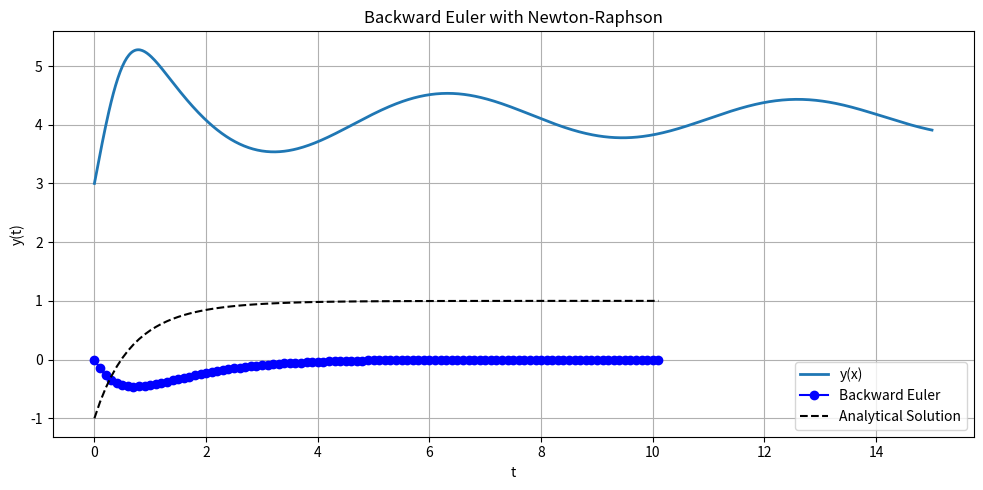

Here is the Python script that generated this plot:
import numpy as np
import matplotlib.pyplot as plt

"""
First Order ODE FWD Euler
"""

# Define the function f(t, y) = dy/dt
def func(t, y):
    return -2 * y - 2 * np.exp(-t)

# Forward Euler method
def FwEuler(y0, t0, h, t_final):
    t_values = [t0]
    y_values = [y0]

    t = t0
    y = y0

    while t < t_final:
        y = y + h * func(t, y)
        t = t + h

        t_values.append(t)
        y_values.append(y)

    return np.array(t_values), np.array(y_values)

"""
Runge Kutter ODE 1st Order
"""
# Runge-Kutta 4th Order method
def ODERK4(y0, t0, h, t_final):
    t_values = [t0]
    y_values = [y0]

    t = t0
    y = y0

    while t < t_final:
        k1 = func(t, y)
        k2 = func(t + h/2, y + h * k1 / 2)
        k3 = func(t + h/2, y + h * k2 / 2)
        k4 = func(t + h, y + h * k3)

        y = y + (h / 6) * (k1 + 2*k2 + 2*k3 + k4)
        t = t + h

        t_values.append(t)
        y_values.append(y)

    return np.array(t_values), np.array(y_values)

"""
ODE 2nd Order Fwd Euler
"""

x0 = 0
x_end = 15
dx = 0.02
x = np.arange(x0, x_end + dx, dx)

# Initial conditions (use your CID digits as required)
y0 = 3      # y(0) = 3rd digit of CID
dy0 = 5     # y'(0) = 5th digit of CID

# Initialize arrays
y = np.zeros_like(x)
dy = np.zeros_like(x)

# Apply initial values
y[0] = y0
dy[0] = dy0

# Define your second-order ODE here:
# dy2 = f(x, y, dy)

def f(x, y, dy):
    return -5*x*dy - (x + 7)*np.sin(x)

for i in range(1, len(x)):
    y[i] = y[i-1] + dx * dy[i-1]
    dy[i] = dy[i-1] + dx * f(x[i-1], y[i-1], dy[i-1])


# Plotting
plt.figure(figsize=(10, 5))
plt.plot(x, y, label='y(x)', linewidth=2)
plt.xlabel("x")
plt.ylabel("y")
plt.title("Forward Euler Solution to Second-Order ODE")
plt.grid(True)
plt.legend()
plt.tight_layout()
plt.show()



"""
BWD Euler ODE Solver
"""

# Define the function f(t, y) = dy/dt
def func(t, y):
    return -2 * y - 2 * np.exp(-t)

# Derivative of f w.r.t. y
def dfdy(t, y):
    return -2

# Newton-Raphson solver to find y_{n+1}
def newton_solver(f, dfdy, t_next, y_guess, y_prev, h, tol=1e-8, max_iter=50):
    y = y_guess
    for _ in range(max_iter):
        G = y - y_prev - h * f(t_next, y)
        dG = 1 - h * dfdy(t_next, y)
        y_new = y - G / dG
        if abs(y_new - y) < tol:
            return y_new
        y = y_new
    raise RuntimeError("Newton-Raphson did not converge")

# Backward Euler method using Newton-Raphson
def BWDEuler(y0, t0, h, t_final):
    t_values = [t0]
    y_values = [y0]

    t = t0
    y = y0

    while t < t_final:
        t_next = t + h
        y_guess = y  # initial guess for Newton-Raphson
        y_next = newton_solver(func, dfdy, t_next, y_guess, y, h)
        t = t_next
        y = y_next

        t_values.append(t)
        y_values.append(y)

    return np.array(t_values), np.array(y_values)

# Example usage
t_values, y_values = BWDEuler(0, 0, 0.1, 10)

# Plotting (optional)
C = 0 - 1  # since y0 = 0, exact solution C = y0 - 1
y_exact = 1 - np.exp(-t_values) + C * np.exp(-2 * t_values)

plt.plot(t_values, y_values, 'bo-', label='Backward Euler')
plt.plot(t_values, y_exact, 'k--', label='Analytical Solution')
plt.xlabel("t")
plt.ylabel("y(t)")
plt.legend()
plt.grid(True)
plt.title("Backward Euler with Newton-Raphson")
plt.show()

